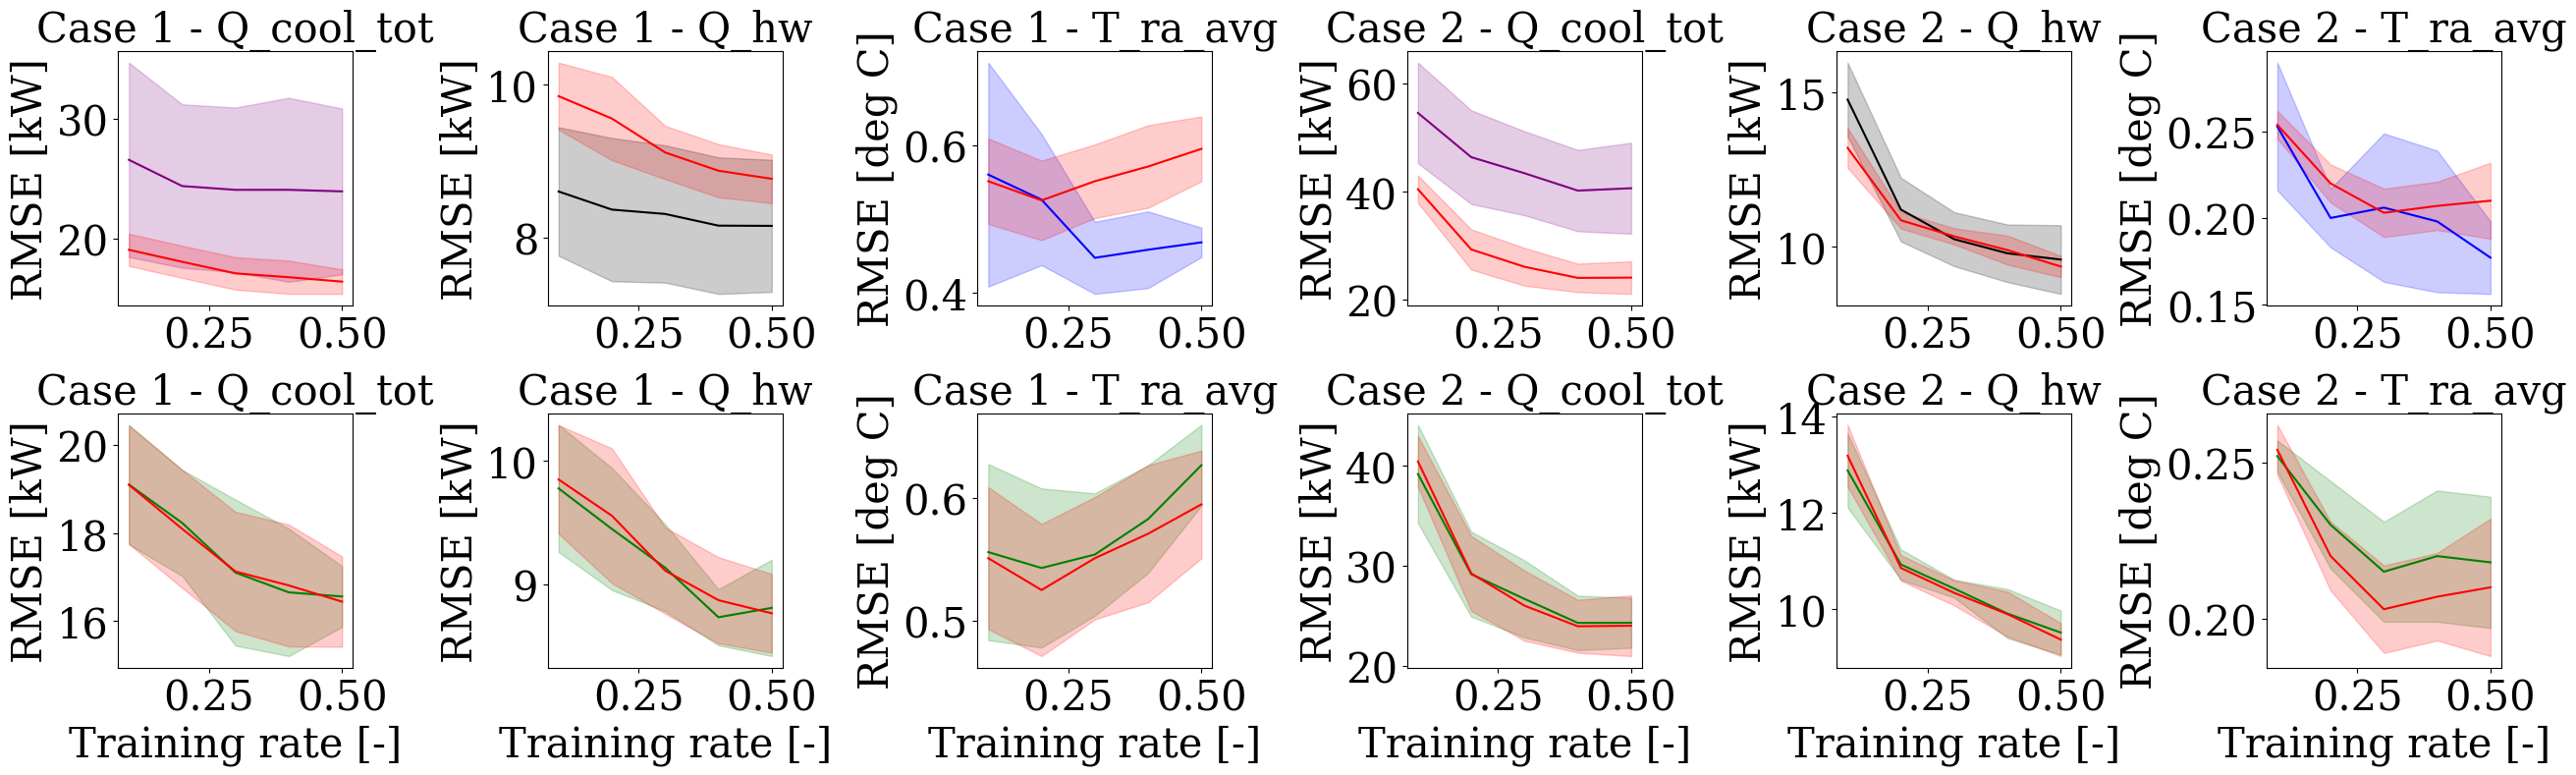

Here is the Python script that generated this plot:
################# Code for drawing the standard deviation of the results ######################################


import matplotlib.pyplot as plt
import numpy as np

#****************** plot figures with computer modern font ************************
import matplotlib.font_manager as font_manager
import matplotlib
matplotlib.rcParams['font.family']='serif'
matplotlib.rcParams['font.serif']=['Times New Roman'] + plt.rcParams['font.serif']
matplotlib.rcParams['mathtext.fontset']='cm'
matplotlib.rcParams['axes.unicode_minus']=False
#**********************************************************************************

# Please refer to results.csv (results sheet)
# RMSEs obtained by running evaluation.py.
# Average and standard deviations computed using the excel file
RMSE_case1_1_qcool = np.asarray([26.611, 24.419, 24.103, 24.106, 23.975])
RMSE_case1_1_qheat = np.asarray([8.601,8.364 , 8.307, 8.154, 8.151])
RMSE_case1_1_tra = np.asarray([0.560,  0.526, 0.447, 0.458, 0.468])
RMSE_case1_2_qcool = np.asarray([28.294, 27.691, 29.573, 28.076, 28.892])
RMSE_case1_2_qheat = np.asarray([11.445, 11.298, 11.773, 11.004, 11.191])
RMSE_case1_2_tra = np.asarray([0.646, 0.665, 0.749 , 0.741, 0.749])
RMSE_case1_3_qcool = np.asarray([19.099, 18.226, 17.096, 16.647, 16.553])
RMSE_case1_3_qheat = np.asarray([9.777, 9.449, 9.136, 8.735, 8.811])
RMSE_case1_3_tra = np.asarray([0.556, 0.543, 0.554, 0.583, 0.627])
RMSE_case1_4_qcool = np.asarray([19.093, 18.091, 17.122, 16.804, 16.436])
RMSE_case1_4_qheat = np.asarray([9.849, 9.556, 9.112, 8.873, 8.767])
RMSE_case1_4_tra = np.asarray([0.551, 0.525, 0.551, 0.571, 0.595])
RMSE_case2_1_qcool = np.asarray([54.560, 46.361, 43.381, 40.165, 40.600])
RMSE_case2_1_qheat = np.asarray([14.750, 11.199, 10.244, 9.788, 9.586])
RMSE_case2_1_tra = np.asarray([0.253, 0.200, 0.206, 0.198, 0.177])
RMSE_case2_2_qcool = np.asarray([58.469, 48.156, 45.279, 42.845, 41.007])
RMSE_case2_2_qheat = np.asarray([15.372, 13.166, 12.260, 11.565, 11.100])
RMSE_case2_2_tra = np.asarray([0.295, 0.249, 0.236, 0.225, 0.221])
RMSE_case2_3_qcool = np.asarray([39.166, 29.185, 26.717, 24.328, 24.339])
RMSE_case2_3_qheat = np.asarray([12.884, 10.925, 10.423, 9.903, 9.508])
RMSE_case2_3_tra = np.asarray([0.252, 0.230, 0.215, 0.220, 0.218])
RMSE_case2_4_qcool = np.asarray([40.415, 29.256, 26.044, 23.988, 24.042])
RMSE_case2_4_qheat = np.asarray([13.191, 10.854, 10.335, 9.892, 9.362])
RMSE_case2_4_tra = np.asarray([0.254, 0.220, 0.203, 0.207, 0.210])

RMSE_case1_1_qcool_std = np.asarray([8.118, 6.828, 6.875, 7.687, 6.927])
RMSE_case1_1_qheat_std = np.asarray([0.841, 0.938, 0.899, 0.894, 0.865])
RMSE_case1_1_tra_std = np.asarray([0.152, 0.089, 0.049, 0.052, 0.020])
RMSE_case1_2_qcool_std = np.asarray([3.033, 3.597, 5.017, 4.655, 5.370])
RMSE_case1_2_qheat_std = np.asarray([0.844, 1.014, 1.518, 0.986,1.265])
RMSE_case1_2_tra_std = np.asarray([0.101, 0.132, 0.169, 0.137, 0.163])
RMSE_case1_3_qcool_std = np.asarray([1.359, 1.208, 1.661, 1.450, 0.693])
RMSE_case1_3_qheat_std = np.asarray([0.514, 0.494, 0.352, 0.227, 0.390])
RMSE_case1_3_tra_std = np.asarray([0.072, 0.065, 0.050, 0.044, 0.033])
RMSE_case1_4_qcool_std = np.asarray([1.347, 1.343, 1.357, 1.387, 1.027])
RMSE_case1_4_qheat_std = np.asarray([0.439, 0.545, 0.349, 0.348, 0.318])
RMSE_case1_4_tra_std = np.asarray([0.058, 0.054, 0.050, 0.056, 0.044])
RMSE_case2_1_qcool_std = np.asarray([9.316, 8.681, 7.788, 7.527, 8.423])
RMSE_case2_1_qheat_std = np.asarray([1.193, 1.028, 0.871, 0.930, 1.109])
RMSE_case2_1_tra_std = np.asarray([0.037, 0.017, 0.043, 0.041, 0.021])
RMSE_case2_2_qcool_std = np.asarray([5.849, 3.899, 4.270, 4.417, 3.984])
RMSE_case2_2_qheat_std = np.asarray([0.768, 0.685, 0.686, 0.658, 0.478])
RMSE_case2_2_tra_std = np.asarray([0.023, 0.010, 0.017, 0.017, 0.014])
RMSE_case2_3_qcool_std = np.asarray([4.900, 4.226, 3.840, 2.716, 2.497])
RMSE_case2_3_qheat_std = np.asarray([0.772, 0.316, 0.187, 0.511, 0.458])
RMSE_case2_3_tra_std = np.asarray([0.005, 0.014, 0.016, 0.021, 0.021])
RMSE_case2_4_qcool_std = np.asarray([2.535, 3.730, 3.496, 2.634, 3.023])
RMSE_case2_4_qheat_std = np.asarray([0.644, 0.265, 0.261, 0.468, 0.344])
RMSE_case2_4_tra_std = np.asarray([0.008, 0.011, 0.014, 0.014, 0.022])


x = [0.1, 0.2, 0.3, 0.4, 0.5]

RMSE_fig, RMSE_axs = plt.subplots(2, 6, figsize=(26, 8))

n = 30

RMSE_axs[0,0].plot(x, RMSE_case1_1_qcool, color='purple', label= 'Univariate__DAE_3')
RMSE_axs[0,0].plot(x, RMSE_case1_4_qcool, color='red', label= 'PI-DAE')
RMSE_axs[0,0].fill_between(x, RMSE_case1_1_qcool - RMSE_case1_1_qcool_std, RMSE_case1_1_qcool + RMSE_case1_1_qcool_std, alpha=0.2, color='purple')
RMSE_axs[0,0].fill_between(x, RMSE_case1_4_qcool - RMSE_case1_4_qcool_std, RMSE_case1_4_qcool + RMSE_case1_4_qcool_std, alpha=0.2, color='red')
RMSE_axs[0,0].set_ylabel('RMSE [kW]', fontsize=n)
RMSE_axs[0,0].set_title("Case 1 - Q_cool_tot", fontsize=n)
RMSE_axs[0,0].tick_params(axis='both', which='major', labelsize=n)

RMSE_axs[1,0].plot(x, RMSE_case1_3_qcool, color='green', label= ' Multivariate_DAE_2')
RMSE_axs[1,0].plot(x, RMSE_case1_4_qcool, color='red', label= 'PI-DAE')
RMSE_axs[1,0].fill_between(x, RMSE_case1_3_qcool - RMSE_case1_3_qcool_std, RMSE_case1_3_qcool + RMSE_case1_3_qcool_std, alpha=0.2, color='green')
RMSE_axs[1,0].fill_between(x, RMSE_case1_4_qcool - RMSE_case1_4_qcool_std, RMSE_case1_4_qcool + RMSE_case1_4_qcool_std, alpha=0.2, color='red')
RMSE_axs[1,0].set_xlabel('Training rate [-]', fontsize=n)
RMSE_axs[1,0].set_ylabel('RMSE [kW]', fontsize=n)
RMSE_axs[1,0].set_title("Case 1 - Q_cool_tot", fontsize=n)
RMSE_axs[1,0].tick_params(axis='both', which='major', labelsize=n)

RMSE_axs[0,1].plot(x, RMSE_case1_1_qheat, color='black', label= 'Univariate_DAE_2')
RMSE_axs[0,1].plot(x, RMSE_case1_4_qheat, color='red', label= 'PI-DAE')
RMSE_axs[0,1].fill_between(x, RMSE_case1_1_qheat - RMSE_case1_1_qheat_std, RMSE_case1_1_qheat + RMSE_case1_1_qheat_std, alpha=0.2, color='black')
RMSE_axs[0,1].fill_between(x, RMSE_case1_4_qheat - RMSE_case1_4_qheat_std, RMSE_case1_4_qheat + RMSE_case1_4_qheat_std, alpha=0.2, color='red')
RMSE_axs[0,1].set_ylabel('RMSE [kW]', fontsize=n)
RMSE_axs[0,1].set_title("Case 1 - Q_hw", fontsize=n)
RMSE_axs[0,1].tick_params(axis='both', which='major', labelsize=n)

RMSE_axs[1,1].plot(x, RMSE_case1_3_qheat, color='green', label= ' Multivariate_DAE_2')
RMSE_axs[1,1].plot(x, RMSE_case1_4_qheat, color='red', label= 'PI-DAE')
RMSE_axs[1,1].fill_between(x, RMSE_case1_3_qheat - RMSE_case1_3_qheat_std, RMSE_case1_3_qheat + RMSE_case1_3_qheat_std, alpha=0.2, color='green')
RMSE_axs[1,1].fill_between(x, RMSE_case1_4_qheat - RMSE_case1_4_qheat_std, RMSE_case1_4_qheat + RMSE_case1_4_qheat_std, alpha=0.2, color='red')
RMSE_axs[1,1].set_xlabel('Training rate [-]', fontsize=n)
RMSE_axs[1,1].set_ylabel('RMSE [kW]', fontsize=n)
RMSE_axs[1,1].set_title("Case 1 - Q_hw", fontsize=n)
RMSE_axs[1,1].tick_params(axis='both', which='major', labelsize=n)

RMSE_axs[0,2].plot(x, RMSE_case1_1_tra, color='blue', label= 'Univariate_DAE_1')
RMSE_axs[0,2].plot(x, RMSE_case1_4_tra, color='red', label= 'PI-DAE')
RMSE_axs[0,2].fill_between(x, RMSE_case1_1_tra - RMSE_case1_1_tra_std, RMSE_case1_1_tra + RMSE_case1_1_tra_std, alpha=0.2, color='blue')
RMSE_axs[0,2].fill_between(x, RMSE_case1_4_tra - RMSE_case1_4_tra_std, RMSE_case1_4_tra + RMSE_case1_4_tra_std, alpha=0.2, color='red')
RMSE_axs[0,2].set_ylabel('RMSE [deg C]', fontsize=n)
RMSE_axs[0,2].set_title("Case 1 - T_ra_avg", fontsize=n)
RMSE_axs[0,2].tick_params(axis='both', which='major', labelsize=n)

RMSE_axs[1,2].plot(x, RMSE_case1_3_tra, color='green', label= ' Multivariate_DAE_2')
RMSE_axs[1,2].plot(x, RMSE_case1_4_tra, color='red', label= 'PI-DAE')
RMSE_axs[1,2].fill_between(x, RMSE_case1_3_tra - RMSE_case1_3_tra_std, RMSE_case1_3_tra + RMSE_case1_3_tra_std, alpha=0.2, color='green')
RMSE_axs[1,2].fill_between(x, RMSE_case1_4_tra - RMSE_case1_4_tra_std, RMSE_case1_4_tra + RMSE_case1_4_tra_std, alpha=0.2, color='red')
RMSE_axs[1,2].set_xlabel('Training rate [-]', fontsize=n)
RMSE_axs[1,2].set_ylabel('RMSE [deg C]', fontsize=n)
RMSE_axs[1,2].set_title("Case 1 - T_ra_avg", fontsize=n)
RMSE_axs[1,2].tick_params(axis='both', which='major', labelsize=n)


RMSE_axs[0,3].plot(x, RMSE_case2_1_qcool, color='purple', label= 'Univariate__DAE_3')
RMSE_axs[0,3].plot(x, RMSE_case2_4_qcool, color='red', label= 'PI-DAE')
RMSE_axs[0,3].fill_between(x, RMSE_case2_1_qcool - RMSE_case2_1_qcool_std, RMSE_case2_1_qcool + RMSE_case2_1_qcool_std, alpha=0.2, color='purple')
RMSE_axs[0,3].fill_between(x, RMSE_case2_4_qcool - RMSE_case2_4_qcool_std, RMSE_case2_4_qcool + RMSE_case2_4_qcool_std, alpha=0.2, color='red')
RMSE_axs[0,3].set_ylabel('RMSE [kW]', fontsize=n)
RMSE_axs[0,3].set_title("Case 2 - Q_cool_tot", fontsize=n)
RMSE_axs[0,3].tick_params(axis='both', which='major', labelsize=n)

RMSE_axs[1,3].plot(x, RMSE_case2_3_qcool, color='green', label= ' Multivariate_DAE_2')
RMSE_axs[1,3].plot(x, RMSE_case2_4_qcool, color='red', label= 'PI-DAE')
RMSE_axs[1,3].fill_between(x, RMSE_case2_3_qcool - RMSE_case2_3_qcool_std, RMSE_case2_3_qcool + RMSE_case2_3_qcool_std, alpha=0.2, color='green')
RMSE_axs[1,3].fill_between(x, RMSE_case2_4_qcool - RMSE_case2_4_qcool_std, RMSE_case2_4_qcool + RMSE_case2_4_qcool_std, alpha=0.2, color='red')
RMSE_axs[1,3].set_xlabel('Training rate [-]', fontsize=n)
RMSE_axs[1,3].set_ylabel('RMSE [kW]', fontsize=n)
RMSE_axs[1,3].set_title("Case 2 - Q_cool_tot", fontsize=n)
RMSE_axs[1,3].tick_params(axis='both', which='major', labelsize=n)

RMSE_axs[0,4].plot(x, RMSE_case2_1_qheat, color='black', label= 'Univariate_DAE_2')
RMSE_axs[0,4].plot(x, RMSE_case2_4_qheat, color='red', label= 'PI-DAE')
RMSE_axs[0,4].fill_between(x, RMSE_case2_1_qheat - RMSE_case2_1_qheat_std, RMSE_case2_1_qheat + RMSE_case2_1_qheat_std, alpha=0.2, color='black')
RMSE_axs[0,4].fill_between(x, RMSE_case2_4_qheat - RMSE_case2_4_qheat_std, RMSE_case2_4_qheat + RMSE_case2_4_qheat_std, alpha=0.2, color='red')
RMSE_axs[0,4].set_ylabel('RMSE [kW]', fontsize=n)
RMSE_axs[0,4].set_title("Case 2 - Q_hw", fontsize=n)
RMSE_axs[0,4].tick_params(axis='both', which='major', labelsize=n)

RMSE_axs[1,4].plot(x, RMSE_case2_3_qheat, color='green', label= ' Multivariate_DAE_2')
RMSE_axs[1,4].plot(x, RMSE_case2_4_qheat, color='red', label= 'PI-DAE')
RMSE_axs[1,4].fill_between(x, RMSE_case2_3_qheat - RMSE_case2_3_qheat_std, RMSE_case2_3_qheat + RMSE_case2_3_qheat_std, alpha=0.2, color='green')
RMSE_axs[1,4].fill_between(x, RMSE_case2_4_qheat - RMSE_case2_4_qheat_std, RMSE_case2_4_qheat + RMSE_case2_4_qheat_std, alpha=0.2, color='red')
RMSE_axs[1,4].set_xlabel('Training rate [-]', fontsize=n)
RMSE_axs[1,4].set_ylabel('RMSE [kW]', fontsize=n)
RMSE_axs[1,4].set_title("Case 2 - Q_hw", fontsize=n)
RMSE_axs[1,4].tick_params(axis='both', which='major', labelsize=n)


RMSE_axs[0,5].plot(x, RMSE_case2_1_tra, color='blue', label= 'Univariate_DAE_1')
RMSE_axs[0,5].plot(x, RMSE_case2_4_tra, color='red', label= 'PI-DAE')
RMSE_axs[0,5].fill_between(x, RMSE_case2_1_tra - RMSE_case2_1_tra_std, RMSE_case2_1_tra + RMSE_case2_1_tra_std, alpha=0.2, color='blue')
RMSE_axs[0,5].fill_between(x, RMSE_case2_4_tra - RMSE_case2_4_tra_std, RMSE_case2_4_tra + RMSE_case2_4_tra_std, alpha=0.2, color='red')
RMSE_axs[0,5].set_ylabel('RMSE [deg C]', fontsize=n)
RMSE_axs[0,5].set_title("Case 2 - T_ra_avg", fontsize=n)
RMSE_axs[0,5].tick_params(axis='both', which='major', labelsize=n)


RMSE_axs[1,5].plot(x, RMSE_case2_3_tra, color='green', label= ' Multivariate_DAE_2')
RMSE_axs[1,5].plot(x, RMSE_case2_4_tra, color='red', label= 'PI-DAE')
RMSE_axs[1,5].fill_between(x, RMSE_case2_3_tra - RMSE_case2_3_tra_std, RMSE_case2_3_tra + RMSE_case2_3_tra_std, alpha=0.2, color='green')
RMSE_axs[1,5].fill_between(x, RMSE_case2_4_tra - RMSE_case2_4_tra_std, RMSE_case2_4_tra + RMSE_case2_4_tra_std, alpha=0.2, color='red')
RMSE_axs[1,5].set_xlabel('Training rate [-]', fontsize=n)
RMSE_axs[1,5].set_ylabel('RMSE [deg C]', fontsize=n)
RMSE_axs[1,5].set_title("Case 2 - T_ra_avg", fontsize=n)
RMSE_axs[1,5].tick_params(axis='both', which='major', labelsize=n)

plt.tight_layout()
plt.show()